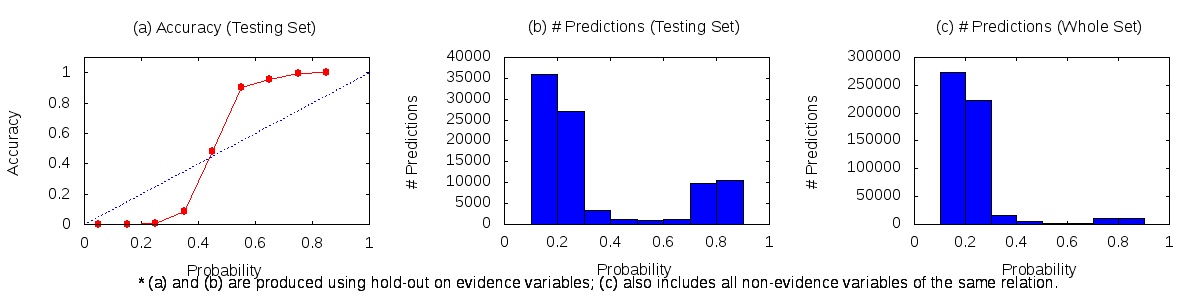

Values plotted in this chart, from the file beside it:
0	0.1	29	0	9
0.1	0.2	273342	2	35982
0.2	0.3	222548	103	26852
0.3	0.4	16276	290	3161
0.4	0.5	4518	550	590
0.5	0.6	1318	761	84
0.6	0.7	1517	1149	51
0.7	0.8	10235	9829	62
0.8	0.9	10686	10618	0
